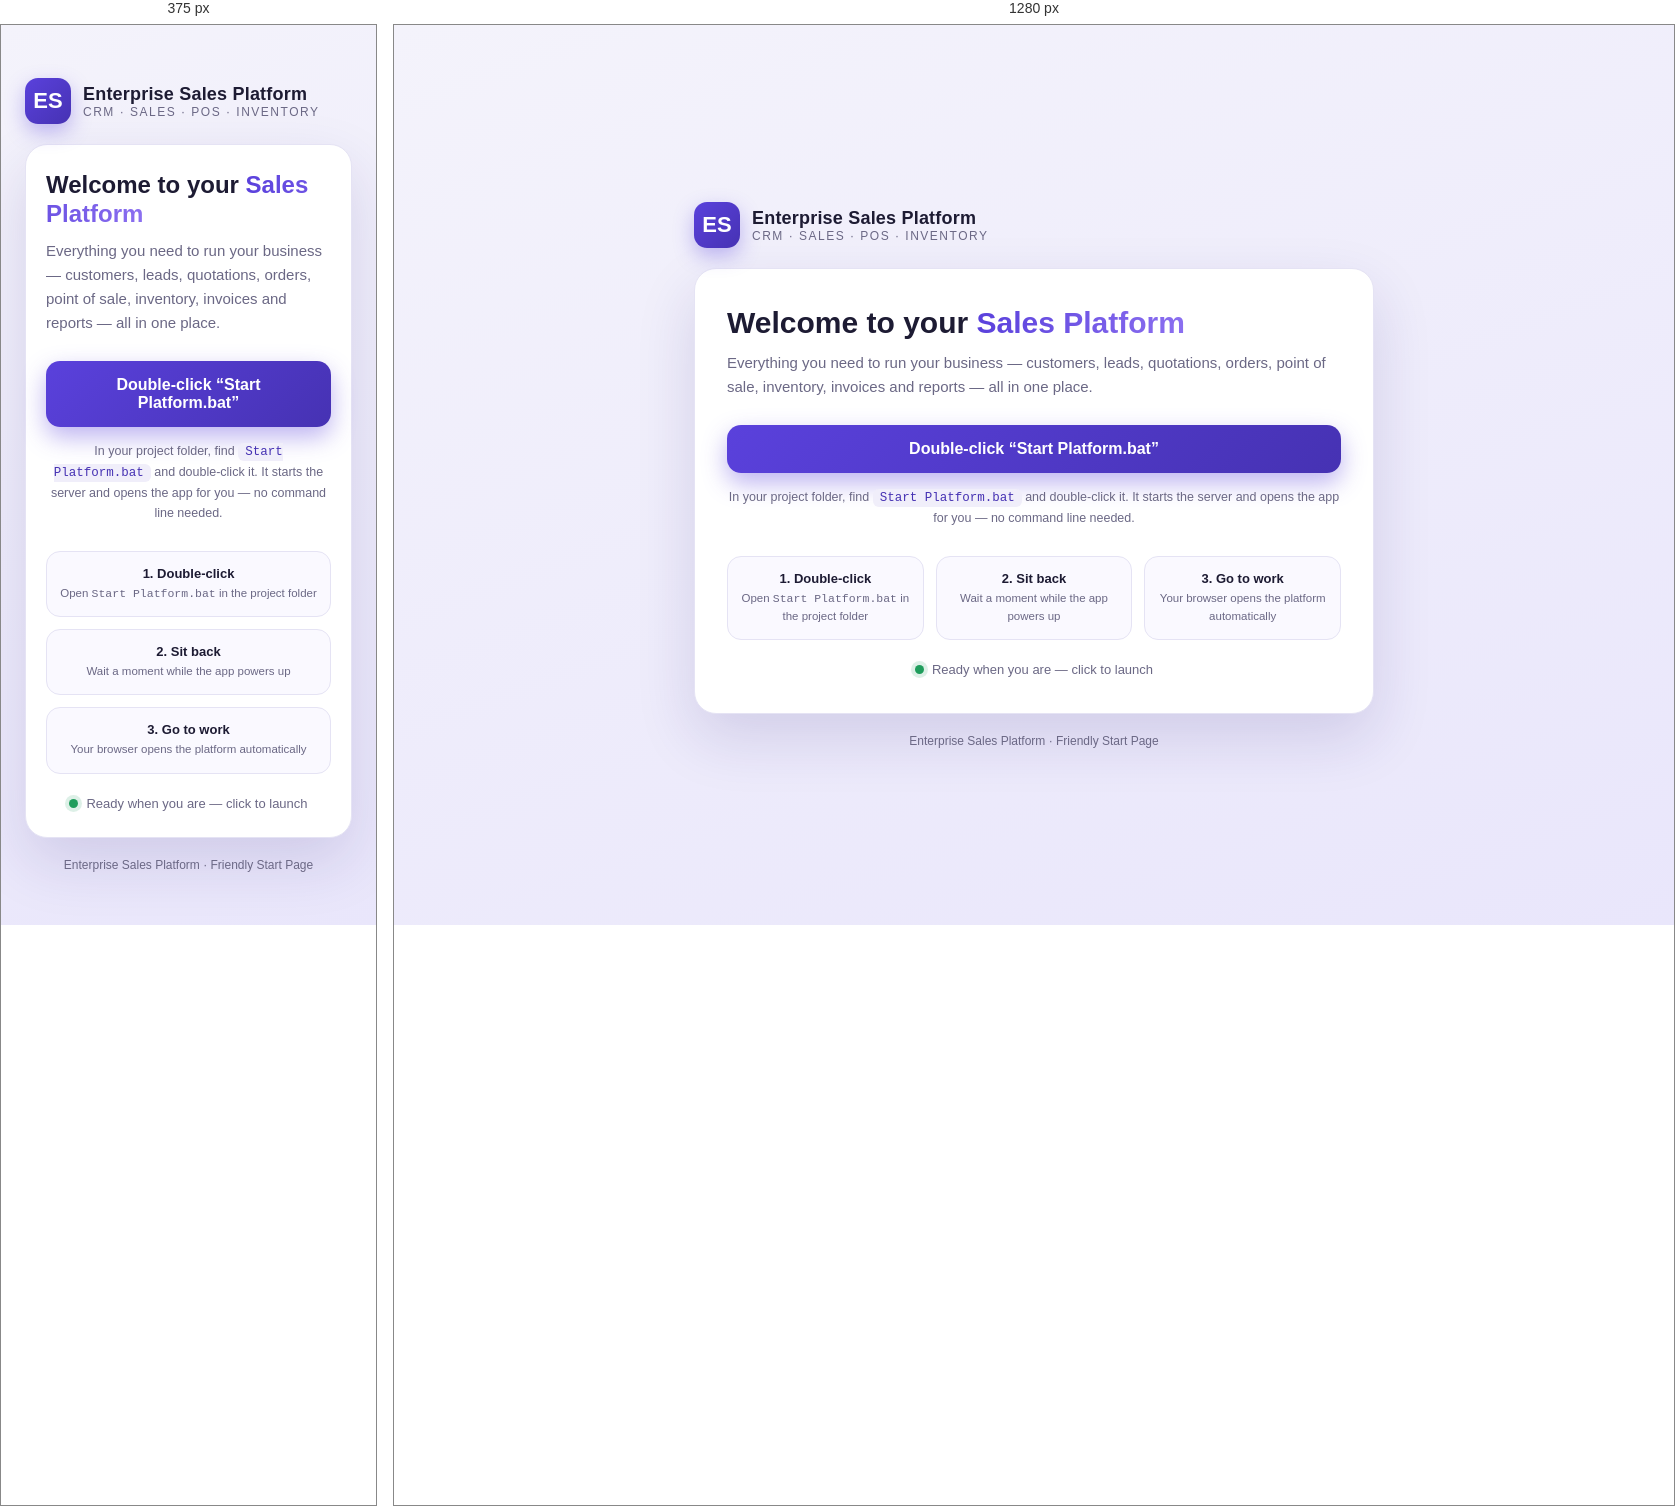
Rendered at 375 px and 1280 px, left to right.

<!-- file: index.html -->
<!doctype html>
<html lang="en">
  <head>
    <meta charset="UTF-8" />
    <meta name="viewport" content="width=device-width, initial-scale=1.0" />
    <meta name="theme-color" content="#5A41DC" />
    <title>Enterprise Sales Platform — Start</title>
    <style>
      :root {
        --brand: #5a41dc;
        --brand-dark: #4632b3;
        --bg: #f4f3fb;
        --card: #ffffff;
        --ink: #1d1b33;
        --muted: #6b6885;
        --border: #e5e3f4;
        --green: #1f9d5c;
      }

      * {
        box-sizing: border-box;
        margin: 0;
        padding: 0;
      }

      body {
        font-family: "Segoe UI", system-ui, -apple-system, Arial, sans-serif;
        background: linear-gradient(160deg, var(--bg) 0%, #e9e6fb 100%);
        color: var(--ink);
        min-height: 100vh;
        display: flex;
        align-items: center;
        justify-content: center;
        padding: 24px;
      }

      .wrap {
        width: 100%;
        max-width: 680px;
      }

      .logo {
        display: inline-flex;
        align-items: center;
        gap: 12px;
        margin-bottom: 20px;
      }

      .logo-mark {
        width: 46px;
        height: 46px;
        border-radius: 13px;
        background: linear-gradient(135deg, var(--brand), var(--brand-dark));
        display: grid;
        place-items: center;
        color: #fff;
        font-weight: 800;
        font-size: 22px;
        box-shadow: 0 8px 20px rgba(90, 65, 220, 0.35);
      }

      .logo-name {
        font-size: 18px;
        font-weight: 700;
        letter-spacing: 0.2px;
      }

      .logo-name small {
        display: block;
        font-size: 12px;
        color: var(--muted);
        font-weight: 500;
        letter-spacing: 1.5px;
        text-transform: uppercase;
      }

      .card {
        background: var(--card);
        border: 1px solid var(--border);
        border-radius: 22px;
        padding: 36px 32px;
        box-shadow: 0 24px 60px rgba(40, 30, 120, 0.14);
      }

      h1 {
        font-size: 30px;
        line-height: 1.2;
        margin-bottom: 10px;
      }

      h1 span {
        background: linear-gradient(90deg, var(--brand), #8b6ff0);
        -webkit-background-clip: text;
        background-clip: text;
        color: transparent;
      }

      .lead {
        color: var(--muted);
        font-size: 15px;
        line-height: 1.6;
        margin-bottom: 26px;
      }

      .launch {
        display: block;
        width: 100%;
        text-align: center;
        padding: 15px 20px;
        border-radius: 14px;
        background: linear-gradient(135deg, var(--brand), var(--brand-dark));
        color: #fff;
        font-size: 16px;
        font-weight: 600;
        text-decoration: none;
        box-shadow: 0 10px 24px rgba(90, 65, 220, 0.4);
        transition: transform 0.15s ease, box-shadow 0.15s ease;
      }

      .launch:hover {
        transform: translateY(-2px);
        box-shadow: 0 14px 30px rgba(90, 65, 220, 0.48);
      }

      .hint {
        margin-top: 14px;
        font-size: 12.5px;
        color: var(--muted);
        text-align: center;
        line-height: 1.6;
      }

      .hint code {
        background: #f0eefa;
        color: var(--brand-dark);
        padding: 2px 7px;
        border-radius: 6px;
        font-family: Consolas, monospace;
      }

      .steps {
        display: grid;
        grid-template-columns: repeat(3, 1fr);
        gap: 12px;
        margin-top: 28px;
      }

      .step {
        background: #faf9ff;
        border: 1px solid var(--border);
        border-radius: 14px;
        padding: 14px 12px;
        text-align: center;
      }

      .step b {
        display: block;
        font-size: 13px;
        margin-bottom: 4px;
      }

      .step p {
        font-size: 11.5px;
        color: var(--muted);
        line-height: 1.5;
      }

      .status {
        margin-top: 22px;
        display: flex;
        align-items: center;
        justify-content: center;
        gap: 8px;
        font-size: 13px;
        color: var(--muted);
      }

      .dot {
        width: 9px;
        height: 9px;
        border-radius: 50%;
        background: var(--green);
        box-shadow: 0 0 0 4px rgba(31, 157, 92, 0.15);
      }

      footer {
        text-align: center;
        margin-top: 20px;
        font-size: 12px;
        color: var(--muted);
      }

      @media (max-width: 520px) {
        .card {
          padding: 26px 20px;
        }
        .steps {
          grid-template-columns: 1fr;
        }
        h1 {
          font-size: 24px;
        }
      }
    </style>
  </head>
  <body>
    <div class="wrap">
      <div class="logo">
        <div class="logo-mark">ES</div>
        <div class="logo-name">
          Enterprise Sales Platform
          <small>CRM · Sales · POS · Inventory</small>
        </div>
      </div>

      <div class="card">
        <h1>Welcome to your <span>Sales Platform</span></h1>
        <p class="lead">
          Everything you need to run your business — customers, leads, quotations,
          orders, point of sale, inventory, invoices and reports — all in one place.
        </p>

        <div class="launch">Double-click “Start Platform.bat”</div>
        <p class="hint">
          In your project folder, find <code>Start Platform.bat</code> and
          double-click it. It starts the server and opens the app for you —
          no command line needed.
        </p>

        <div class="steps">
          <div class="step">
            <b>1. Double-click</b>
            <p>Open <code>Start Platform.bat</code> in the project folder</p>
          </div>
          <div class="step">
            <b>2. Sit back</b>
            <p>Wait a moment while the app powers up</p>
          </div>
          <div class="step">
            <b>3. Go to work</b>
            <p>Your browser opens the platform automatically</p>
          </div>
        </div>

        <div class="status">
          <span class="dot"></span>
          Ready when you are — click to launch
        </div>
      </div>

      <footer>Enterprise Sales Platform · Friendly Start Page</footer>
    </div>
  </body>
</html>